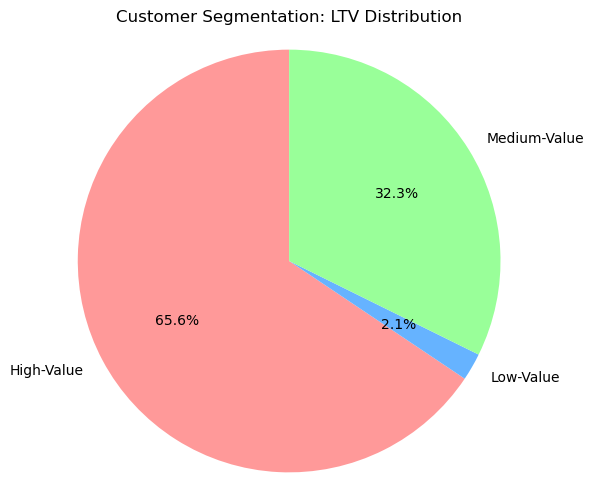

Data behind this chart, as committed beside it:
customer_count, total_ltv, ltv_percentage, level, avg_ltv
12372, 135429277, 65.6, High-Value, 10946
12372, 4341810, 2.1, Low-Value, 350.9
24743, 66636452, 32.3, Medium-Value, 2693
